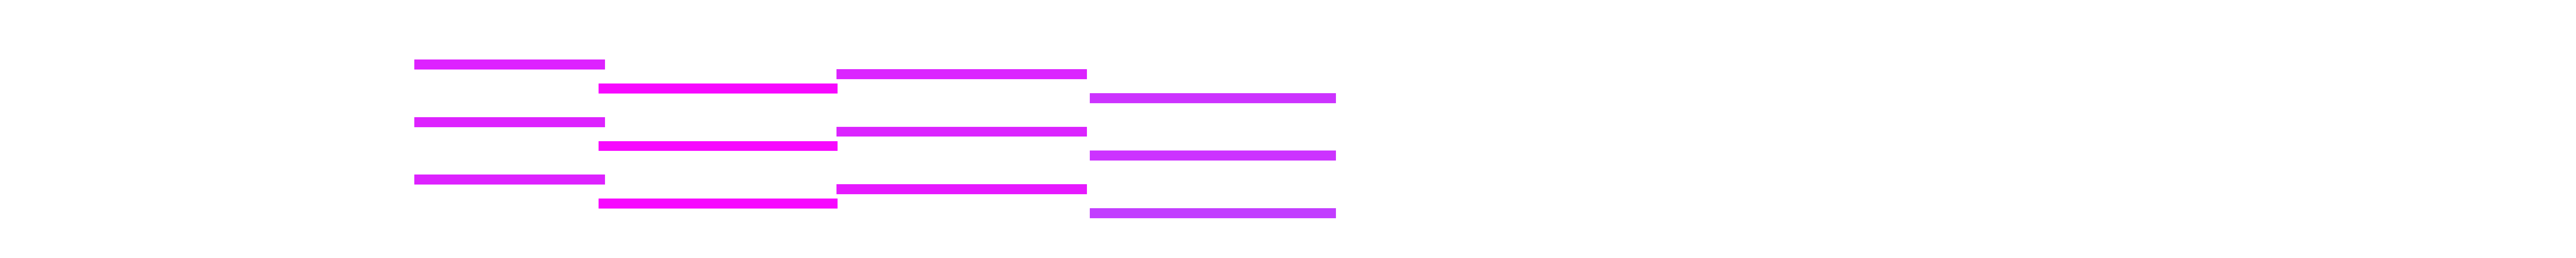

Source data for this figure (header and first rows):
Pitch, Velocity, Position, Length
54, 104, 2.0, 6.207
66, 104, 2.0, 6.207
78, 104, 2.0, 6.207
49, 116, 8.0, 7.775
61, 116, 8.0, 7.775
73, 116, 8.0, 7.775
64, 103, 15.75, 8.144
76, 103, 15.75, 8.144
52, 108, 15.75, 8.144
47, 91, 24.0, 8.0
59, 96, 24.0, 8.0
71, 96, 24.0, 8.0
